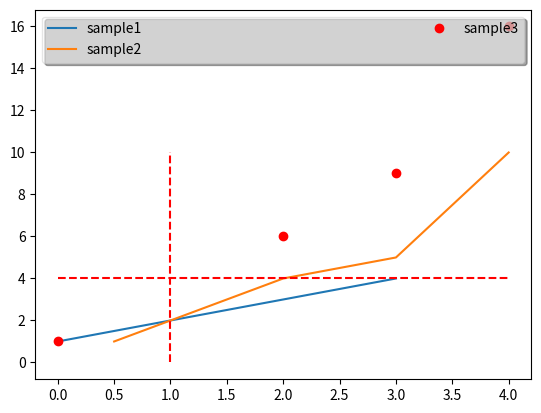

Recreate this plot in Python.
#!/usr/bin/python
# -*- coding: UTF-8 -*-
import matplotlib.pyplot as plt
import numpy as np
from time import sleep



#只提供了一个list，matplotlib就会假设这个序列是Y轴上的取值，并且会自动为你生成X轴上的值
plt.plot([1,2,3,4],label="sample1")

#同时提供了x,y的值
plt.plot([0.5, 2, 3, 4], [1, 4, 5, 10],label="sample2")


#绘制散点图
plt.plot([0,2,3,4], [1,6,9,16], 'ro',label="sample3")

plt.vlines(1,ymin=0, ymax=10,colors = "r", linestyles = "dashed")
plt.hlines(4, xmin=0, xmax=4, colors = "r", linestyles = "dashed")

#绘制标签栏
#loc参数设置标签的显示位置，'best'为自适应方式
#ncol设置列的数量，使显示扁平化，当要表示的标签特别多的时候会有用
leg = plt.legend(loc='best', ncol=2, mode="expand", shadow=True, fancybox=True)
leg.get_frame().set_alpha(0.5)

plt.show()
